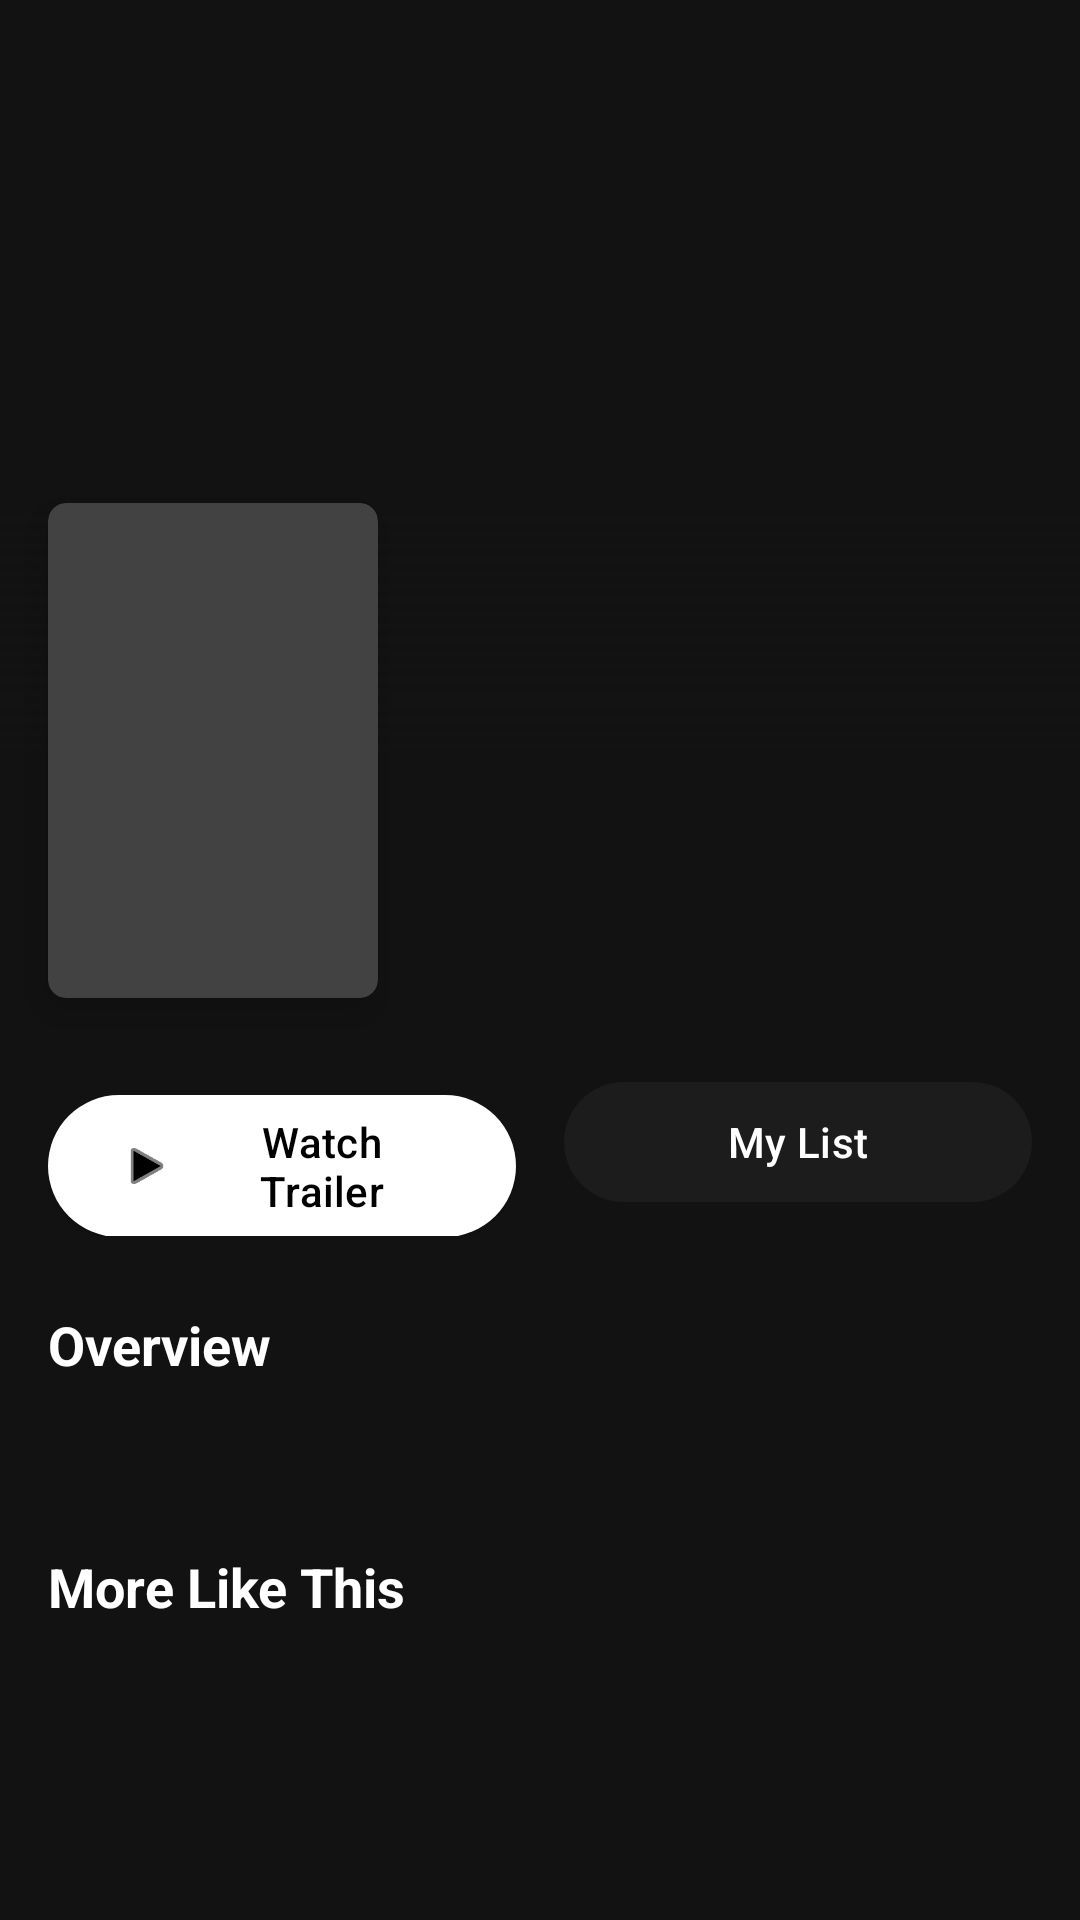

Produce the Android XML layout that renders to this screen, including the resource entries it uses.
<!-- AndroidManifest.xml: application theme Theme.MiniNetflix -->
<!-- res/layout/activity_detail.xml -->
<?xml version="1.0" encoding="utf-8"?>
<androidx.core.widget.NestedScrollView xmlns:android="http://schemas.android.com/apk/res/android"
    xmlns:app="http://schemas.android.com/apk/res-auto"
    xmlns:tools="http://schemas.android.com/tools"
    android:layout_width="match_parent"
    android:layout_height="match_parent"
    android:background="@color/background_black">

    <androidx.constraintlayout.widget.ConstraintLayout
        android:layout_width="match_parent"
        android:layout_height="wrap_content">

        
        <ImageView
            android:id="@+id/detail_backdrop"
            android:layout_width="0dp"
            android:layout_height="250dp"
            android:scaleType="centerCrop"
            app:layout_constraintEnd_toEndOf="parent"
            app:layout_constraintStart_toStartOf="parent"
            app:layout_constraintTop_toTopOf="parent"
            tools:src="@android:color/darker_gray" />

        
        <View
            android:layout_width="0dp"
            android:layout_height="80dp"
            android:background="@drawable/hero_gradient_overlay"
            app:layout_constraintBottom_toBottomOf="@id/detail_backdrop"
            app:layout_constraintEnd_toEndOf="parent"
            app:layout_constraintStart_toStartOf="parent" />

        
        <ImageButton
            android:id="@+id/btn_back"
            android:layout_width="40dp"
            android:layout_height="40dp"
            android:layout_marginStart="16dp"
            android:layout_marginTop="16dp"
            android:background="?attr/selectableItemBackgroundBorderless"
            android:src="@drawable/ic_back"
            app:layout_constraintStart_toStartOf="parent"
            app:layout_constraintTop_toTopOf="parent" />

        
        <androidx.cardview.widget.CardView
            android:id="@+id/card_poster"
            android:layout_width="110dp"
            android:layout_height="165dp"
            android:layout_marginStart="16dp"
            app:cardCornerRadius="6dp"
            app:cardElevation="8dp"
            app:layout_constraintBottom_toBottomOf="@id/detail_backdrop"
            app:layout_constraintStart_toStartOf="parent"
            app:layout_constraintTop_toBottomOf="@id/detail_backdrop">

            <ImageView
                android:id="@+id/detail_poster"
                android:layout_width="match_parent"
                android:layout_height="match_parent"
                android:scaleType="centerCrop"
                tools:src="@android:color/holo_red_dark" />
        </androidx.cardview.widget.CardView>

        
        <TextView
            android:id="@+id/detail_title"
            android:layout_width="0dp"
            android:layout_height="wrap_content"
            android:layout_marginStart="16dp"
            android:layout_marginTop="12dp"
            android:layout_marginEnd="16dp"
            android:textColor="@color/white"
            android:textSize="22sp"
            android:textStyle="bold"
            app:layout_constraintEnd_toEndOf="parent"
            app:layout_constraintStart_toEndOf="@id/card_poster"
            app:layout_constraintTop_toBottomOf="@id/detail_backdrop"
            tools:text="Movie Title Here" />

        <TextView
            android:id="@+id/detail_release_date"
            android:layout_width="0dp"
            android:layout_height="wrap_content"
            android:layout_marginTop="4dp"
            android:textColor="@color/text_secondary"
            android:textSize="14sp"
            app:layout_constraintEnd_toEndOf="@id/detail_title"
            app:layout_constraintStart_toStartOf="@id/detail_title"
            app:layout_constraintTop_toBottomOf="@id/detail_title"
            tools:text="Released: 2026-06-22" />

        <TextView
            android:id="@+id/detail_rating"
            android:layout_width="0dp"
            android:layout_height="wrap_content"
            android:layout_marginTop="4dp"
            android:textColor="@color/netflix_red"
            android:textSize="14sp"
            android:textStyle="bold"
            app:layout_constraintEnd_toEndOf="@id/detail_title"
            app:layout_constraintStart_toStartOf="@id/detail_title"
            app:layout_constraintTop_toBottomOf="@id/detail_release_date"
            tools:text="Rating: 8.2/10" />

        
        <LinearLayout
            android:id="@+id/actions_layout"
            android:layout_width="0dp"
            android:layout_height="wrap_content"
            android:layout_marginStart="16dp"
            android:layout_marginTop="24dp"
            android:layout_marginEnd="16dp"
            android:orientation="horizontal"
            app:layout_constraintEnd_toEndOf="parent"
            app:layout_constraintStart_toStartOf="parent"
            app:layout_constraintTop_toBottomOf="@id/card_poster">

            
            <com.google.android.material.button.MaterialButton
                android:id="@+id/btn_watch_trailer"
                style="@style/Widget.Material3.Button.ElevatedButton"
                android:layout_width="0dp"
                android:layout_height="wrap_content"
                android:layout_weight="1"
                android:layout_marginEnd="8dp"
                android:text="@string/watch_trailer"
                android:textColor="@color/black"
                app:backgroundTint="@color/white"
                app:icon="@android:drawable/ic_media_play"
                app:iconTint="@color/black" />

            
            <com.google.android.material.button.MaterialButton
                android:id="@+id/btn_mylist"
                style="@style/Widget.Material3.Button.TonalButton"
                android:layout_width="0dp"
                android:layout_height="wrap_content"
                android:layout_weight="1"
                android:layout_marginStart="8dp"
                android:text="@string/add_to_list"
                android:textColor="@color/white"
                app:backgroundTint="@color/card_background"
                app:icon="@drawable/ic_my_list"
                app:iconTint="@color/white" />
        </LinearLayout>

        
        <TextView
            android:id="@+id/overview_label"
            android:layout_width="0dp"
            android:layout_height="wrap_content"
            android:layout_marginStart="16dp"
            android:layout_marginTop="24dp"
            android:layout_marginEnd="16dp"
            android:text="Overview"
            android:textColor="@color/white"
            android:textSize="18sp"
            android:textStyle="bold"
            app:layout_constraintEnd_toEndOf="parent"
            app:layout_constraintStart_toStartOf="parent"
            app:layout_constraintTop_toBottomOf="@id/actions_layout" />

        
        <TextView
            android:id="@+id/detail_overview"
            android:layout_width="0dp"
            android:layout_height="wrap_content"
            android:layout_marginStart="16dp"
            android:layout_marginTop="8dp"
            android:layout_marginEnd="16dp"
            android:textColor="@color/text_secondary"
            android:textSize="15sp"
            android:lineSpacingMultiplier="1.2"
            app:layout_constraintEnd_toEndOf="parent"
            app:layout_constraintStart_toStartOf="parent"
            app:layout_constraintTop_toBottomOf="@id/overview_label"
            tools:text="This is a description of the movie. It explains the plot, theme, and main conflicts." />

        
        <TextView
            android:id="@+id/tv_similar_label"
            android:layout_width="0dp"
            android:layout_height="wrap_content"
            android:layout_marginStart="16dp"
            android:layout_marginTop="28dp"
            android:layout_marginEnd="16dp"
            android:text="@string/similar_movies"
            android:textColor="@color/white"
            android:textSize="18sp"
            android:textStyle="bold"
            app:layout_constraintEnd_toEndOf="parent"
            app:layout_constraintStart_toStartOf="parent"
            app:layout_constraintTop_toBottomOf="@id/detail_overview" />

        <androidx.recyclerview.widget.RecyclerView
            android:id="@+id/rv_similar"
            android:layout_width="match_parent"
            android:layout_height="wrap_content"
            android:layout_marginTop="8dp"
            android:layout_marginBottom="24dp"
            android:orientation="horizontal"
            app:layoutManager="androidx.recyclerview.widget.LinearLayoutManager"
            app:layout_constraintBottom_toBottomOf="parent"
            app:layout_constraintEnd_toEndOf="parent"
            app:layout_constraintStart_toStartOf="parent"
            app:layout_constraintTop_toBottomOf="@id/tv_similar_label"
            tools:listitem="@layout/item_movie_poster" />

    </androidx.constraintlayout.widget.ConstraintLayout>
</androidx.core.widget.NestedScrollView>
<!-- res/layout/item_movie_poster.xml (included above) -->
<?xml version="1.0" encoding="utf-8"?>
<androidx.cardview.widget.CardView xmlns:android="http://schemas.android.com/apk/res/android"
    xmlns:app="http://schemas.android.com/apk/res-auto"
    android:layout_width="110dp"
    android:layout_height="165dp"
    android:layout_marginStart="8dp"
    android:layout_marginEnd="8dp"
    android:layout_marginTop="4dp"
    android:layout_marginBottom="8dp"
    app:cardBackgroundColor="@color/card_background"
    app:cardCornerRadius="4dp"
    app:cardElevation="2dp">

    <ImageView
        android:id="@+id/iv_poster"
        android:layout_width="match_parent"
        android:layout_height="match_parent"
        android:scaleType="centerCrop" />

</androidx.cardview.widget.CardView>
<!-- resources referenced by this layout -->
<resources>
  <color name="background_black">#121212</color>
  <color name="black">#FF000000</color>
  <color name="card_background">#1C1C1C</color>
  <color name="netflix_red">#E50914</color>
  <color name="text_secondary">#B3B3B3</color>
  <color name="white">#FFFFFFFF</color>
  <!-- drawable hero_gradient_overlay (drawable) -->
  <?xml version="1.0" encoding="utf-8"?>
  <shape xmlns:android="http://schemas.android.com/apk/res/android">
      <gradient
          android:angle="270"
          android:startColor="@color/transparent"
          android:endColor="@color/background_black"
          android:type="linear"/>
  </shape>
  <string name="add_to_list">My List</string>
  <string name="similar_movies">More Like This</string>
  <string name="watch_trailer">Watch Trailer</string>
  <style name="Theme.MiniNetflix" parent="Theme.Material3.Dark.NoActionBar">
          
          <item name="colorPrimary">@color/netflix_red</item>
          <item name="colorOnPrimary">@color/white</item>
          
          
          <item name="android:windowBackground">@color/background_black</item>
          <item name="android:statusBarColor">@color/background_black</item>
          <item name="android:navigationBarColor">@color/background_black</item>
      </style>
  <color name="transparent">#00000000</color>
</resources>
